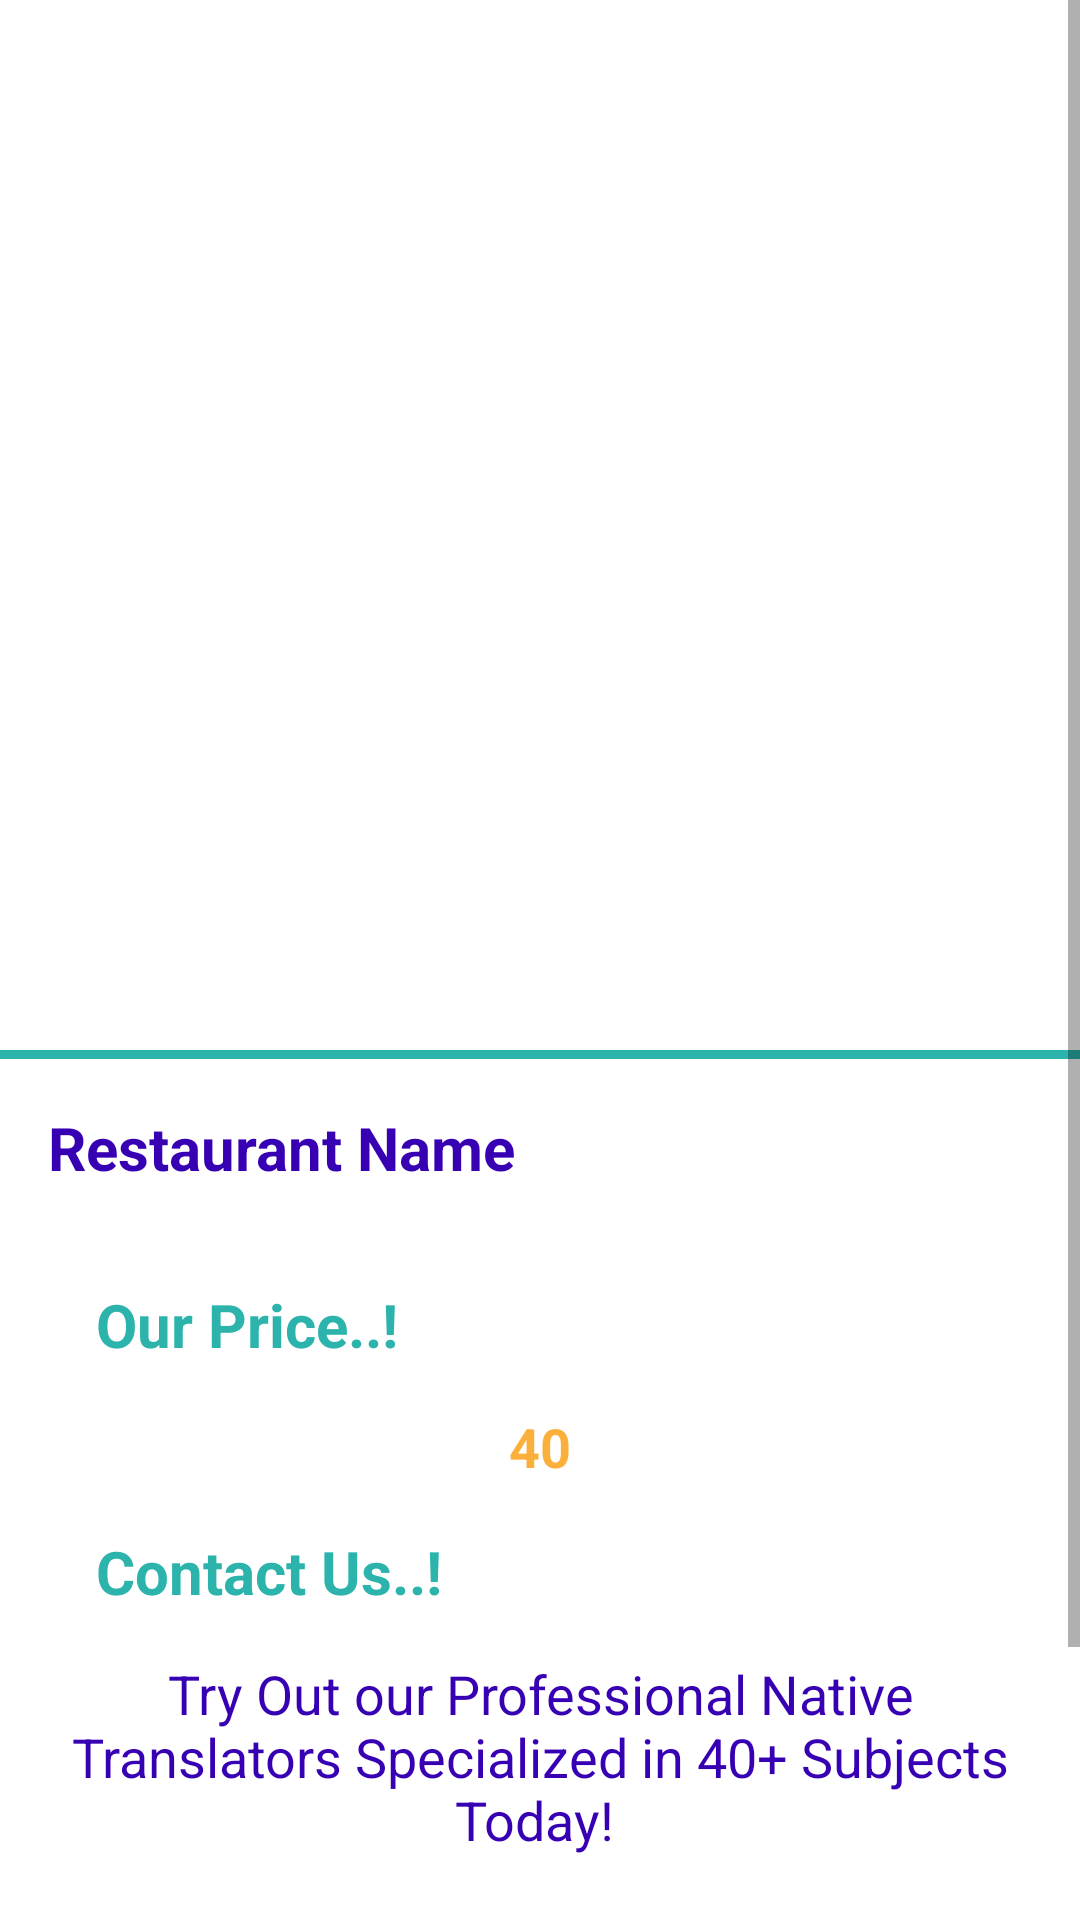

Here is an Android app screen rendered from its layout file. Give the layout XML and the strings, colors and styles it references.
<!-- AndroidManifest.xml: application theme Theme.TouristGuide -->
<!-- res/layout/activity_translator_temp.xml -->
<?xml version="1.0" encoding="utf-8"?>
<RelativeLayout xmlns:android="http://schemas.android.com/apk/res/android"
    xmlns:app="http://schemas.android.com/apk/res-auto"
    xmlns:tools="http://schemas.android.com/tools"
    android:layout_width="match_parent"
    android:layout_height="match_parent"
    tools:context=".Templates.TranslatorTemp">

    <ScrollView
        android:id="@+id/details_scroll_view"
        android:layout_width="match_parent"
        android:layout_height="match_parent">

        <RelativeLayout
            android:layout_width="match_parent"
            android:layout_height="match_parent">

            <ImageView
                android:id="@+id/translator_detail_image"
                android:layout_width="match_parent"
                android:layout_height="350dp"
                android:src="@drawable/translator1"
                />



            <RelativeLayout
                android:id="@+id/just_line"
                android:layout_width="match_parent"
                android:layout_height="3dp"
                android:layout_below="@id/translator_detail_image"
                android:background="@color/green_cyan" />

            <TextView
                android:id="@+id/translator_detail_name"
                android:layout_width="wrap_content"
                android:layout_height="wrap_content"
                android:layout_below="@id/just_line"
                android:layout_alignParentLeft="true"
                android:layout_marginLeft="16dp"
                android:layout_marginTop="16dp"
                android:text="Restaurant Name"
                android:textColor="@color/colorPrimaryDark"
                android:textSize="20dp"
                android:textStyle="bold" />


            <LinearLayout
                android:id="@+id/details"
                android:layout_width="match_parent"
                android:layout_height="wrap_content"
                android:layout_below="@id/translator_detail_name"
                android:layout_marginLeft="16dp"
                android:layout_marginTop="16dp"
                android:layout_marginRight="16dp"
                android:orientation="vertical">

                <TextView
                    android:layout_width="wrap_content"
                    android:layout_height="wrap_content"
                    android:layout_below="@id/just_line"
                    android:layout_alignParentLeft="true"
                    android:layout_marginLeft="16dp"
                    android:layout_marginTop="16dp"
                    android:text="Our Price..!"
                    android:textColor="@color/green_cyan"
                    android:textSize="20dp"
                    android:textStyle="bold" />

                <TextView
                    android:id="@+id/translator_detail_price"
                    android:layout_width="wrap_content"
                    android:layout_height="wrap_content"
                    android:layout_gravity="center"
                    android:layout_marginLeft="0dp"
                    android:layout_marginTop="15dp"
                    android:gravity="center"
                    android:text="40"
                    android:textColor="@color/sunny_yellow"
                    android:textStyle="bold"
                    android:textSize="18sp" />


                <TextView
                    android:layout_width="wrap_content"
                    android:layout_height="wrap_content"
                    android:layout_below="@id/just_line"
                    android:layout_alignParentLeft="true"
                    android:layout_marginLeft="16dp"
                    android:layout_marginTop="16dp"
                    android:text="Contact Us..!"
                    android:textColor="@color/green_cyan"
                    android:textSize="20dp"
                    android:textStyle="bold" />


                <TextView
                    android:id="@+id/translator_detail_desc"
                    android:layout_width="wrap_content"
                    android:layout_height="wrap_content"
                    android:layout_gravity="center"
                    android:layout_marginLeft="0dp"
                    android:layout_marginTop="15dp"
                    android:gravity="center"
                    android:text="Try Out our Professional Native Translators Specialized in 40+ Subjects Today! "
                    android:textColor="@color/colorPrimaryDark"
                    android:textSize="18sp" />

                <TextView
                    android:id="@+id/translator_detail_phone"
                    android:layout_width="wrap_content"
                    android:layout_height="wrap_content"
                    android:layout_gravity="center"
                    android:layout_marginLeft="0dp"
                    android:layout_marginTop="15dp"
                    android:gravity="center"
                    android:text=""
                    android:textColor="@color/green_cyan"
                    android:textSize="18sp"
                    android:textStyle="bold" />


                <androidx.appcompat.widget.AppCompatButton
                    android:id="@+id/translator_detail_call_btn"
                    android:layout_width="match_parent"
                    android:layout_height="wrap_content"
                    android:layout_marginLeft="50dp"
                    android:layout_marginTop="20dp"
                    android:layout_marginRight="50dp"
                    android:layout_marginBottom="20dp"
                    android:background="@drawable/button_shape_yellow"
                    android:text="Call"
                    android:textAllCaps="false"
                    android:textColor="@color/white"
                    android:textSize="20sp"
                    android:textStyle="bold" />

            </LinearLayout>

        </RelativeLayout>

    </ScrollView>

</RelativeLayout>
<!-- resources referenced by this layout -->
<resources>
  <color name="green_cyan">#2BB3AC</color>
  <color name="sunny_yellow">#FBB03B</color>
  <color name="white">#FFFFFFFF</color>
  <!-- drawable button_shape_yellow (drawable) -->
  <?xml version="1.0" encoding="utf-8"?>
  <shape android:shape="rectangle"
      xmlns:android="http://schemas.android.com/apk/res/android">
  
      <corners android:radius="39dp"/>
      <solid android:color="@color/sunny_yellow"/>
  </shape>
  <style name="Theme.TouristGuide" parent="Theme.MaterialComponents.Light.NoActionBar">
          
          <item name="colorPrimary">@color/green_cyan</item>
          <item name="colorPrimaryVariant">@color/sunny_yellow</item>
          <item name="colorOnPrimary">@color/white</item>
          
          <item name="colorSecondary">@color/green_cyan</item>
          <item name="colorSecondaryVariant">@color/sunny_yellow</item>
          <item name="colorOnSecondary">@color/white</item>
          
          <item name="android:statusBarColor" tools:targetApi="l">?attr/colorPrimaryVariant</item>
          
      </style>
  <!-- not gathered from this repository: default colours our renderer supplied (Android Studio template values) -->
  <color name="colorPrimaryDark">#FF3700B3</color>
</resources>
